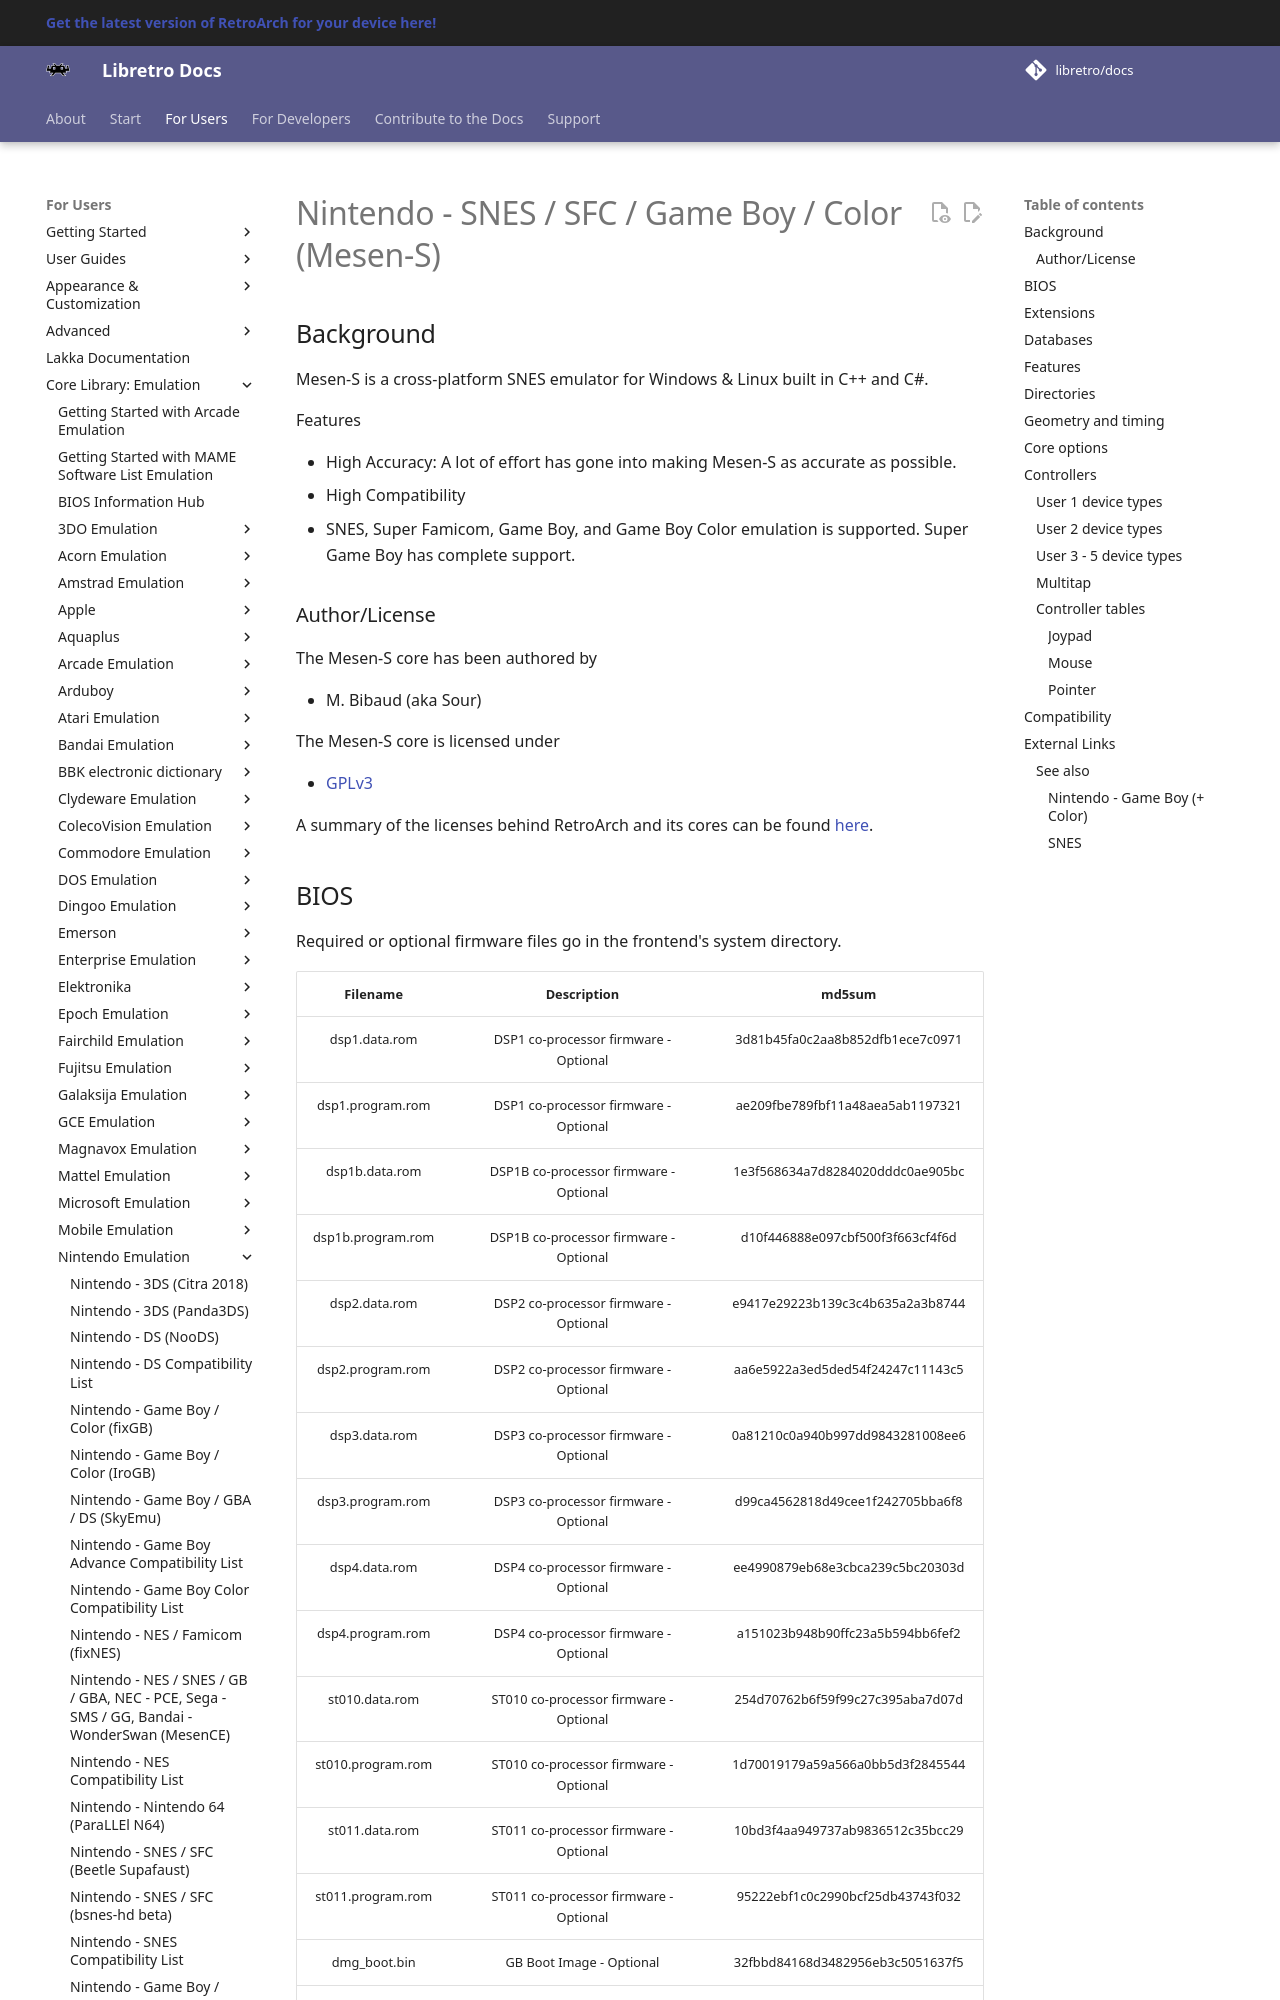

repository: libretro/docs · page: library/mesen-s/index.html · generator: mkdocs

---
title: "Mesen-S – Nintendo SNES / SFC / Game Boy / Color core for RetroArch"
description: "RetroArch Mesen-S core (Nintendo SNES / SFC / Game Boy / Color): BIOS files, core options and controls. Mesen-S is a cross-platform SNES emulator for Windows & Linux built in C++ and C#."
---

# Nintendo - SNES / SFC / Game Boy / Color (Mesen-S)

## Background

Mesen-S is a cross-platform SNES emulator for Windows & Linux built in C++ and C#.

Features

- High Accuracy: A lot of effort has gone into making Mesen-S as accurate as possible.
- High Compatibility
- SNES, Super Famicom, Game Boy, and Game Boy Color emulation is supported. Super Game Boy has complete support.

### Author/License

The Mesen-S core has been authored by

- M. Bibaud (aka Sour)

The Mesen-S core is licensed under

- [GPLv3](https://github.com/SourMesen/Mesen-S/blob/master/README.md)

A summary of the licenses behind RetroArch and its cores can be found [here](../development/licenses.md).
